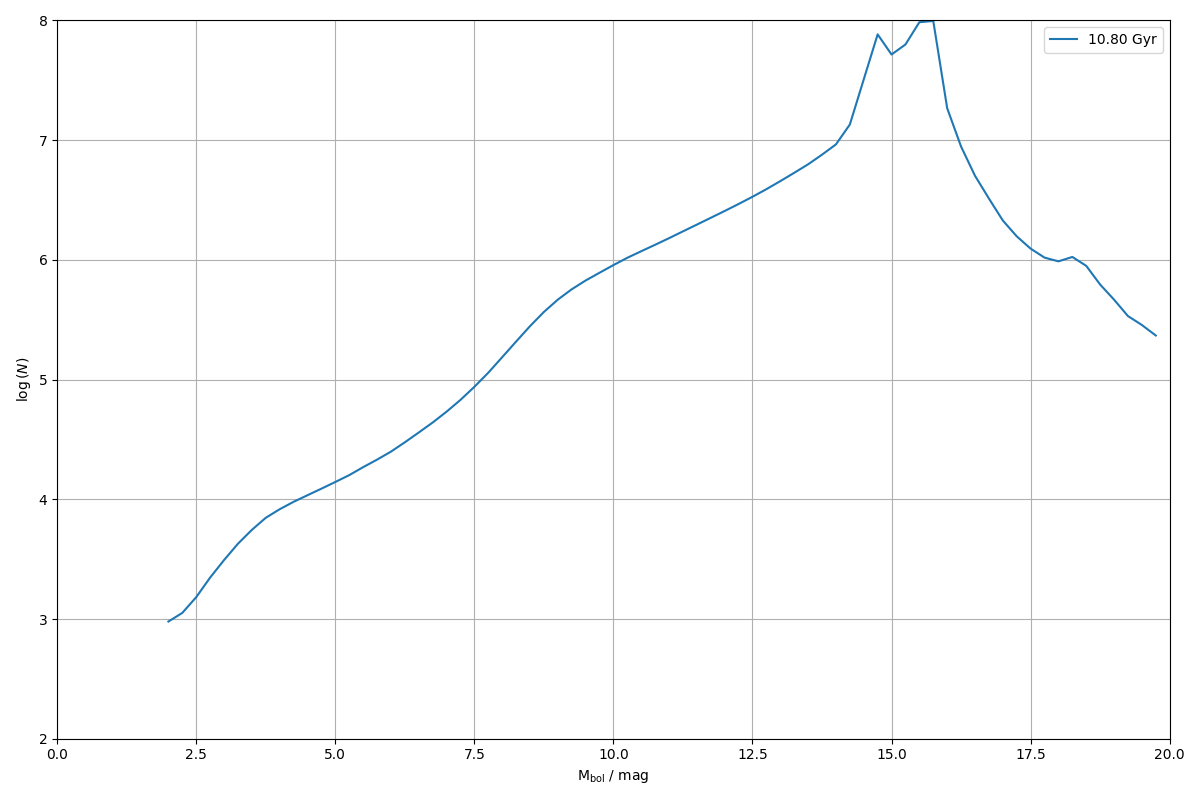

Source data for this figure (header and first rows):
0.000000000000000000e+00, 0.000000000000000000e+00
2.500000000000000000e-01, 0.000000000000000000e+00
5.000000000000000000e-01, 0.000000000000000000e+00
7.500000000000000000e-01, 0.000000000000000000e+00
1.000000000000000000e+00, 0.000000000000000000e+00
1.250000000000000000e+00, 0.000000000000000000e+00
1.500000000000000000e+00, 0.000000000000000000e+00
1.750000000000000000e+00, 0.000000000000000000e+00
2.000000000000000000e+00, 9.527815967627533382e+02
2.250000000000000000e+00, 1.125383617531113714e+03
2.500000000000000000e+00, 1.522844040488564360e+03
2.750000000000000000e+00, 2.219701241958664923e+03
3.000000000000000000e+00, 3.106994131592266058e+03
3.250000000000000000e+00, 4.254904062963859360e+03
3.500000000000000000e+00, 5.554368596002891536e+03
3.750000000000000000e+00, 7.006562422728903584e+03
4.000000000000000000e+00, 8.261429481965413288e+03
4.250000000000000000e+00, 9.529548796188077176e+03
4.500000000000000000e+00, 1.081691516316665002e+04
4.750000000000000000e+00, 1.226873965385190786e+04
5.000000000000000000e+00, 1.395372996581333973e+04
5.250000000000000000e+00, 1.591771705536085938e+04
5.500000000000000000e+00, 1.855055677612192812e+04
5.750000000000000000e+00, 2.144200266074002502e+04
6.000000000000000000e+00, 2.501185274084526827e+04
6.250000000000000000e+00, 2.993044070231727164e+04
6.500000000000000000e+00, 3.613959144097961689e+04
6.750000000000000000e+00, 4.377826663311942684e+04
7.000000000000000000e+00, 5.394972576452635985e+04
7.250000000000000000e+00, 6.767565202796748781e+04
7.500000000000000000e+00, 8.700684294352555298e+04
7.750000000000000000e+00, 1.141045341810691170e+05
8.000000000000000000e+00, 1.538476626498838596e+05
8.250000000000000000e+00, 2.077320335491806036e+05
8.500000000000000000e+00, 2.793859893879195442e+05
8.750000000000000000e+00, 3.673781941042441758e+05
9.000000000000000000e+00, 4.655586571507105837e+05
9.250000000000000000e+00, 5.681245449496797519e+05
9.500000000000000000e+00, 6.727350517195422435e+05
9.750000000000000000e+00, 7.810019138651487883e+05
1.000000000000000000e+01, 9.050029419459167402e+05
1.025000000000000000e+01, 1.041667736807120033e+06
1.050000000000000000e+01, 1.181985484980978072e+06
1.075000000000000000e+01, 1.337979979262287728e+06
1.100000000000000000e+01, 1.519212656311711064e+06
1.125000000000000000e+01, 1.731401201234135544e+06
1.150000000000000000e+01, 1.971521597211486660e+06
1.175000000000000000e+01, 2.247339946872960310e+06
1.200000000000000000e+01, 2.562450672182856593e+06
1.225000000000000000e+01, 2.930938358842084650e+06
1.250000000000000000e+01, 3.367952880147721618e+06
1.275000000000000000e+01, 3.898538240197440609e+06
1.300000000000000000e+01, 4.551238502120518126e+06
1.325000000000000000e+01, 5.339698280203567818e+06
1.350000000000000000e+01, 6.289801184594117105e+06
1.375000000000000000e+01, 7.570516402980449609e+06
1.400000000000000000e+01, 9.223194370148982853e+06
1.425000000000000000e+01, 1.351750087562278472e+07
1.450000000000000000e+01, 3.219790705529476702e+07
1.475000000000000000e+01, 7.657340353259351850e+07
1.500000000000000000e+01, 5.198783006126896292e+07
... 19 more rows
